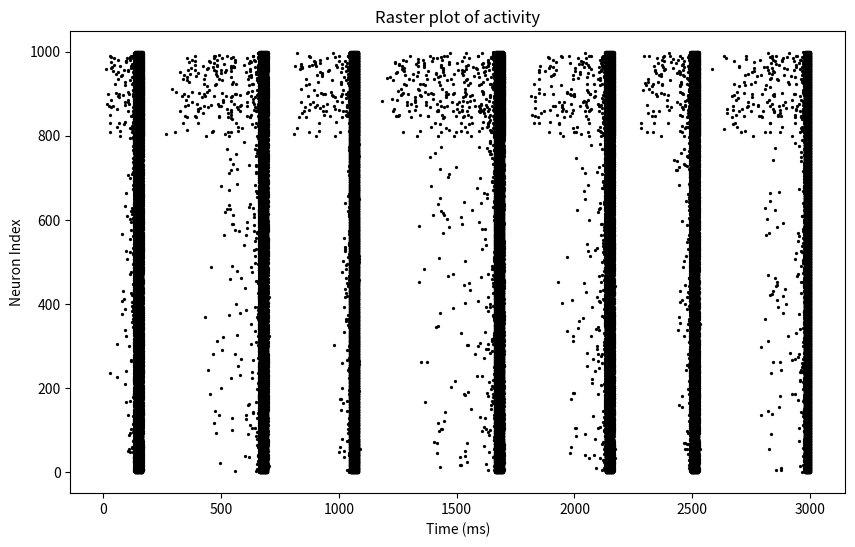

The script that saved this image: (Note: this script raises an exception after producing the figure.)
# Created by Eugene M. Izhikevich, February 25, 2003
# Excitatory neurons and Inhibitory neurons

import numpy as np
import matplotlib.pyplot as plt
import numpy as np
np.random.seed(2025)

# neuron i send connection to j
#matrix 3
# 1
#2 3
motif_3a = np.array([[0, 1, 1],
                    [1, 0, 1],
                    [1, 1, 0]])
motif_3b = np.array([[0, 1, 1],
                    [1, 0, 1],
                    [0, 0, 0]])
motif_3c = np.array([[0, 1, 1],
                    [0, 0, 0],
                    [0, 0, 0]])
motif_3d = np.array([[0, 0, 1],
                    [1, 0, 1],
                    [0, 0, 0]])
#matrix 4
# 1 2
# 3 4
motif_4a = np.array([[0, 1, 1, 1],
                    [1, 0, 1, 1],
                    [1, 1, 0, 1],
                    [1, 1, 1, 0]])
motif_4b = np.array([[0, 1, 1, 0],
                    [1, 0, 1, 0],
                    [1, 1, 0, 1],
                    [0, 0, 0, 0]])
motif_4c = np.array([[0, 1, 1, 1],
                    [1, 0, 1, 1],
                    [0, 0, 0, 0],
                    [0, 0, 0, 0]])
motif_4d = np.array([[0, 0, 1, 1],
                    [0, 0, 1, 1],
                    [0, 0, 0, 0],
                    [0, 0, 0, 0]])
motif_4e = np.array([[0, 1, 1, 1],
                    [0, 0, 0, 0],
                    [0, 0, 0, 0],
                    [0, 0, 0, 0]])
motif_4f = np.array([[0, 1, 0, 1],
                    [1, 0, 1, 1],
                    [1, 1, 0, 0],
                    [0, 0, 0, 0]])
#matrix 5
# 1 2
#3 4 5
motif_5a = np.array([[0, 1, 1, 1, 1],
                    [1, 0, 1, 1, 1],
                    [0, 0, 0, 0, 0],
                    [0, 0, 0, 0, 0],
                    [0, 0, 0, 0, 0]])
motif_5b = np.array([[0, 1, 1, 1, 0],
                    [1, 0, 1, 1, 1],
                    [0, 0, 0, 0, 0],
                    [0, 0, 0, 0, 0],
                    [1, 1, 1, 0, 0]])
motif_5c = np.array([[0, 1, 1, 1, 1],
                    [1, 0, 1, 1, 1],
                    [0, 0, 0, 0, 0],
                    [0, 0, 0, 0, 0],
                    [1, 1, 1, 1, 0]])
motif_5d = np.array([[0, 0, 1, 1, 0],
                    [0, 0, 1, 1, 1],
                    [1, 1, 0, 1, 1],
                    [1, 1, 1, 0, 1],
                    [0, 1, 1, 1, 0]])
motif_5e = np.array([[0, 0, 0, 0, 0],
                    [1, 0, 0, 0, 0],
                    [0, 0, 0, 1, 1],
                    [1, 0, 1, 0, 1],
                    [0, 0, 1, 1, 0]])

all_motifs = [motif_3a, motif_3b, motif_3c, motif_3d,
              motif_4a, motif_4b, motif_4c, motif_4d, motif_4e, motif_4f,
              motif_5a, motif_5b, motif_5c, motif_5d, motif_5e]

all_motifs_names = [
    "motif_3a", "motif_3b", "motif_3c", "motif_3d",
    "motif_4a", "motif_4b", "motif_4c", "motif_4d", "motif_4e", "motif_4f",
    "motif_5a", "motif_5b", "motif_5c", "motif_5d", "motif_5e"
]

# SET UP THE NETWORK
# 1 - NETWORK SIZE:
Ne = 800  # Number of excitatory neurons
Ni = 200  # Number of inhibitory neurons
SIM_TIME = 3000  # Simulation time

# 2 - GLOBAL PARAMETERS THAT SET OUR NEURON MODEL. DEFAULT IS SPIKING NEURON:
# Set initial conditions of neurons, with some variability
re = np.random.rand(Ne)  # Random values for excitatory neurons
ri = np.random.rand(Ni)  # Random values for inhibitory neurons
# Model parameters
a = np.concatenate((0.02 * np.ones(Ne), 0.02 + 0.08 * ri))
b = np.concatenate((0.2 * np.ones(Ne), 0.25 - 0.05 * ri))
c = np.concatenate((-65 + 15 * re ** 2, -65 * np.ones(Ni)))
d = np.concatenate((8 - 6 * re ** 2, 2 * np.ones(Ni)))

# 3 - SET UP THE CONNECTIVITY MATRIX: DIRECTED NETWORK
# In this construction, 1 = connection exists, 0 = no connection.
# Connectivity is set as random. Then, a fraction of connections are set to 0.

frac_delete = 0.8  # Fraction of connections to delete (set to 0)
# Create a random (Ne+Ni) x (Ne+Ni) connectivity matrix
A = np.random.rand(Ne + Ni, Ne + Ni)
# Set a fraction of connections to 0
A[A < frac_delete] = 0
A[A > 0] = 1
# Remove self-connections by zeroing the diagonal
np.fill_diagonal(A, 0)
firstA = np.copy(A)

# 4 - SET SYNAPTIC WEIGHTS (STRENGTHS) OF CONNECTIONS
# EPSC (excitatory) and IPSC (inhibitory) amplitudes
MAX_EXC_WEIGHT = 4     # Max weight for excitatory synapses
MAX_INH_WEIGHT = 0.5   # Max weight for inhibitory synapses
# W is a matrix where the first Ne columns are excitatory weights (positive),
# and the next Ni columns are inhibitory weights (negative)
W_exc = MAX_EXC_WEIGHT * np.random.rand(Ne + Ni, Ne)
W_inh = -MAX_INH_WEIGHT * np.random.rand(Ne + Ni, Ni)
W = np.hstack((W_exc, W_inh))

# 5 - Final connectivity matrix S is element-wise product of A and W
S = A * W  # Element-wise multiplication: directed, weighted connectivity

# 6 - DEFINE NOISE STRENGTH
NOISE_MAX = 3  # Strength of background noise

# MAIN SIMULATION
def main_simulation(A,SIM_TIME,name_motif):
    """Function that runs the simulation with original A"""
    # Plot the connectivity matrix
    # plt.figure(figsize=(6, 6))
    # plt.imshow(A, cmap='gray_r', aspect='equal')  # Binary matrix: 1s are connections
    # plt.xlim([0, 1000])
    # plt.ylim([0, 1000])
    # plt.xlabel('Neuron')
    # plt.ylabel('Neuron')
    # plt.title('Connectivity matrix')
    # plt.tight_layout()
    # plt.savefig("Motif_figures/conn_matrix_"+name_motif+".png")

    S = A*W

    v = -65 * np.ones(Ne + Ni)        # Initial membrane potential
    u = b * v                         # Initial recovery variable
    firings = []                      # List to store spike timings

    for t in range(1, SIM_TIME + 1):  # Simulation from t=1 to t=SIM_TIME
        I = np.concatenate((NOISE_MAX * np.random.randn(Ne),
                            2 * np.random.randn(Ni)))  # Random input (noise)

        fired = np.where(v >= 30)[0]  # Indices of neurons that fired
        if fired.size > 0:
            firings.extend([(t, neuron) for neuron in fired])
            v[fired] = c[fired]
            u[fired] += d[fired]
            I += np.sum(S[:, fired], axis=1)  # Input from fired neurons

        # Numerical integration with 0.5 ms time step (two half steps)
        v += 0.5 * (0.04 * v**2 + 5 * v + 140 - u + I)
        v += 0.5 * (0.04 * v**2 + 5 * v + 140 - u + I)
        u += a * (b * v - u)

    # PLOT RESULTS (Raster Plot)

    firings_np = np.array(firings)  # Convert to NumPy array for plotting

    unique_elements, counts = np.unique(firings_np[:, 0], return_counts=True)
    # Display results
    # for elem, count in zip(unique_elements, counts):
    #     print(f"{elem} appears {count} times")

    # Target value
    target = 900
    # Create a boolean array where True means value equals target
    is_target = counts >= target
    # Find where the value changes (by checking the difference)
    diff = np.diff(is_target.astype(int))
    # Count where a new group starts: when diff == 1
    starts = np.where(diff == 1)[0]
    # If the first element is the target, count it as a group start
    num_groups = len(starts) + (is_target[0] == True)
    print(f"Number of syncronize activity: {num_groups}")

    plt.figure(figsize=(10, 6))
    plt.scatter(firings_np[:, 0], firings_np[:, 1], s=7, c='black', marker='.')
    plt.xlabel('Time (ms)')
    plt.ylabel('Neuron Index')
    plt.title('Raster plot of activity')
    plt.savefig("Motif_figures/raster_plot_"+name_motif+".png")
    plt.close('all')
    # SYNC ANALYSIS

    # SIM_TIME = 1000
    # WINDOW = 100
    # num_active = np.zeros(10)
    # firings_np = np.array(firings)  # Use previously collected spikes

    # for j in range(1, 11):
    #     start_time = WINDOW * (j - 1)
    #     end_time = WINDOW * j
    #     # Select spikes in the current time window
    #     mask = (firings_np[:, 0] >= start_time) & (firings_np[:, 0] < end_time)
    #     neurons_fired = firings_np[mask][:, 1]
    #     num_active[j - 1] = len(np.unique(neurons_fired)) / (Ne + Ni)

    # sync = np.max(num_active)
    # print("Synchronization measure (max fraction of active neurons per window):", sync)

main_simulation(A,SIM_TIME,"original")

def simulation_all_motifs(all_motifs,all_motifs_names,firstA):
    """Function that runs simulations of all motifs"""
    for m in range(len(all_motifs)):
        motif = all_motifs[m]
        name_motif  = all_motifs_names[m]
        print(name_motif)
        newA = np.ones(firstA.shape)*2
        np.fill_diagonal(newA, 0)
        nlinks = np.count_nonzero(firstA == 1)
        Nt = Ne + Ni
        neurons = np.arange(Nt)
        # Shuffle the list of neurons for random selection without removing
        np.random.shuffle(neurons)
        # Calculate max_steps based on the motif size
        motif_size = motif.shape[0]
        max_steps = Nt // motif_size
        for step in range(max_steps):
            selected = neurons[step * motif_size : (step + 1) * motif_size]
            # Assign motif block to submatrix of new_A
            newA[np.ix_(selected, selected)] = motif
        nlinks_after_motifs = np.count_nonzero(newA == 1)
        # print("before",nlinks_after_motifs)
        # Find all positions where value is 2
        positions = np.argwhere(newA == 2)
        # Convert to list of tuples for easy removal
        positions_list = [tuple(pos) for pos in positions]
        # Randomly choose one position
        num_to_change = nlinks - nlinks_after_motifs
        # Shuffle once
        np.random.shuffle(positions_list)
        # Select positions to change
        chosen_positions = positions_list[:num_to_change]
        # Update matrix
        for pos in chosen_positions:
            newA[pos] = 1
        newA[newA==2] = 0
        # print("after",np.count_nonzero(newA == 1))
        main_simulation(newA,SIM_TIME,name_motif)
simulation_all_motifs(all_motifs,all_motifs_names,firstA)

# motifs3 = [motif_3c, motif_4a]
# motifs3_names = ["motif_3c", "motif_4a"]
# simulation_all_motifs(motifs3,motifs3_names,firstA)

### combinations of multiple motifs
# list of motifs and the corresponding percent (total sum must be 1 or less)
# combination_motifs = [motif_3a, motif_4a, motif_5a]
# combination_motifs_names = ["motif_3a", "motif_4a", "motif_5a"]
# percent_motifs = [0.3,0.3,0.4]
# name_combination = ""
# for n in range(len(combination_motifs)):
#     name_combination += str(percent_motifs[n])+combination_motifs_names[n]+"_"
# comb_A = np.copy(A)
# print(name_combination)
# Nt = Ne + Ni
# list_neurons = np.arange(Nt)
# # Shuffle the list of neurons for random selection without removing
# np.random.shuffle(list_neurons)
# steps_each_motif = [int(x * Nt) for x in percent_motifs]
# idx = 0
# for motif, steps in zip(combination_motifs, steps_each_motif):
#     motif_size = motif.shape[0]
#     max_steps = steps // motif_size
    
#     for _ in range(max_steps):
#         selected = list_neurons[idx : idx + motif_size]
#         comb_A[np.ix_(selected, selected)] = motif
#         idx += motif_size
# main_simulation(comb_A,SIM_TIME,name_combination)
